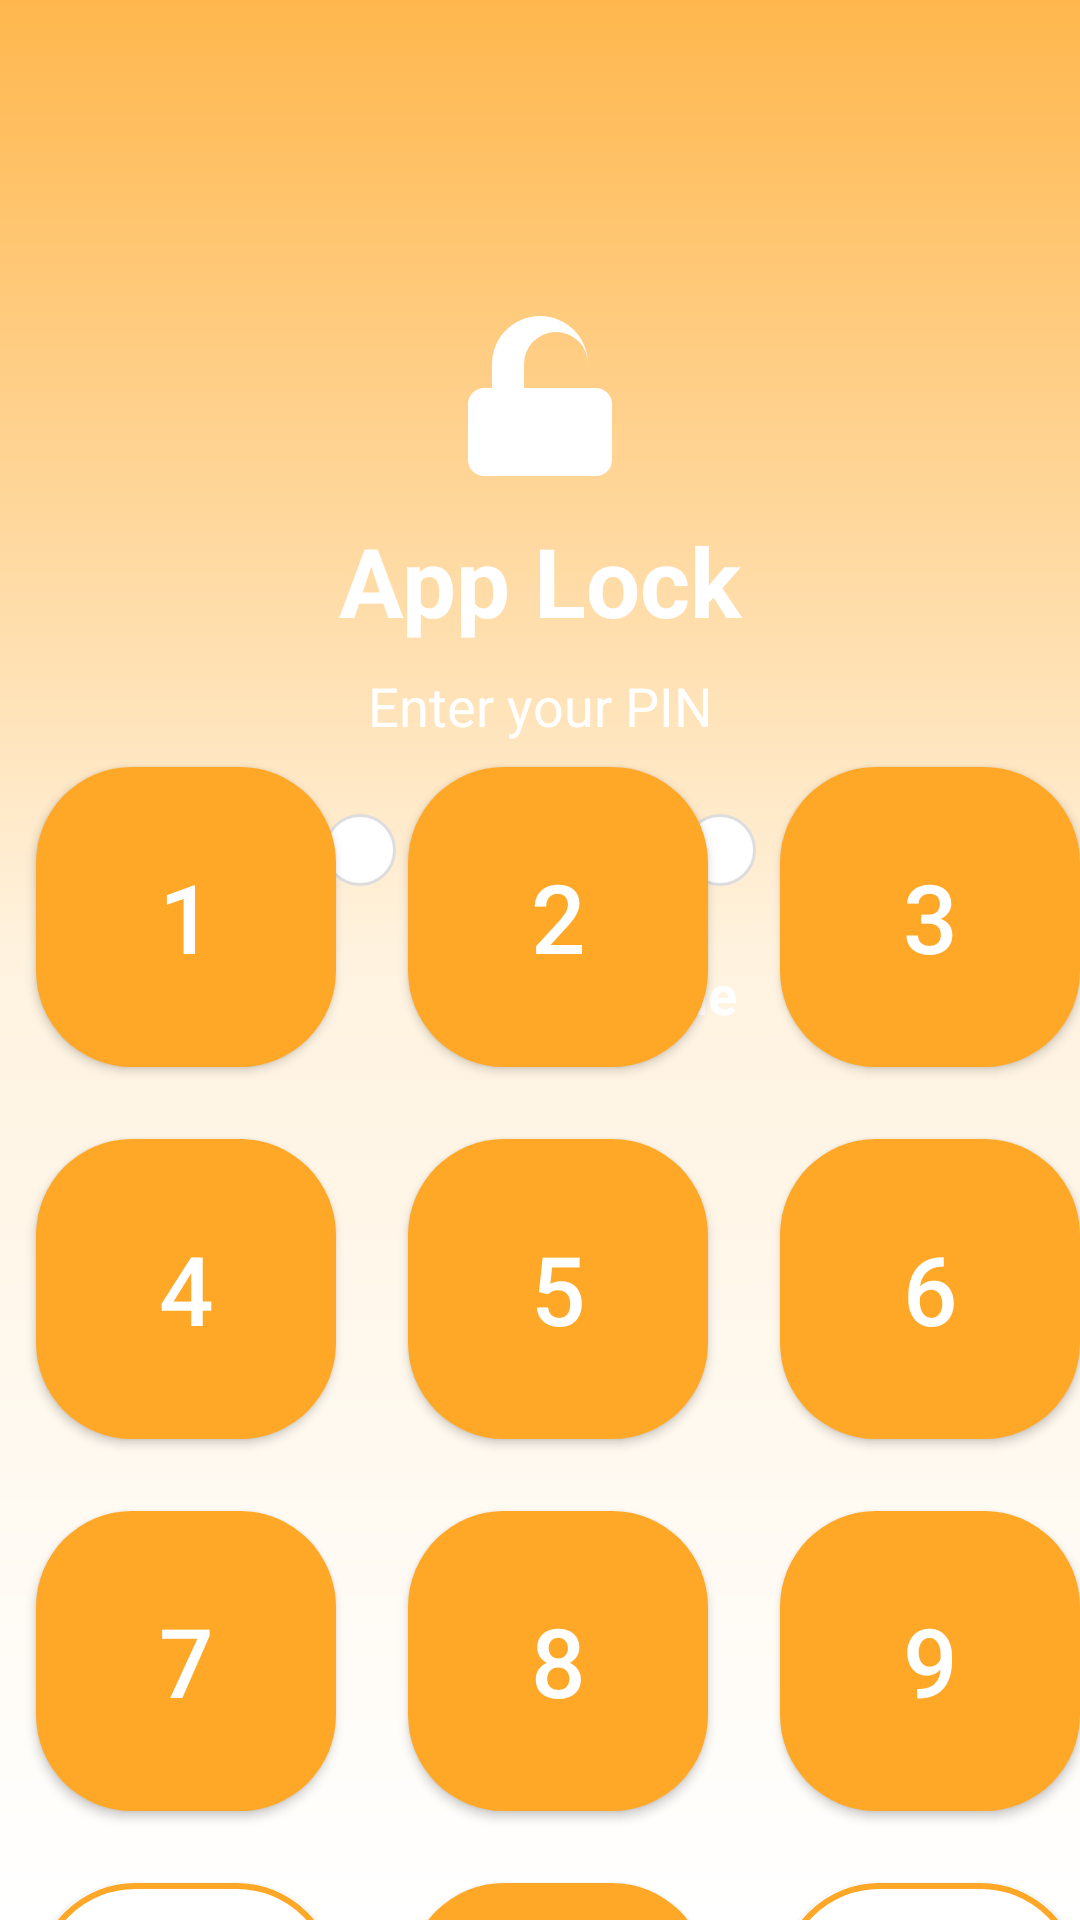

Here is an Android app screen rendered from its layout file. Give the layout XML and the strings, colors and styles it references.
<!-- AndroidManifest.xml: application theme Theme.Sara -->
<!-- res/layout/activity_lock_screen.xml -->
<?xml version="1.0" encoding="utf-8"?>
<androidx.constraintlayout.widget.ConstraintLayout xmlns:android="http://schemas.android.com/apk/res/android"
    xmlns:app="http://schemas.android.com/apk/res-auto"
    android:layout_width="match_parent"
    android:layout_height="match_parent"
    android:background="@drawable/bg_gradient_orange_white">

    <ImageView
        android:id="@+id/lock_icon"
        android:layout_width="64dp"
        android:layout_height="64dp"
        android:src="@drawable/ic_lock"
        app:layout_constraintTop_toTopOf="parent"
        app:layout_constraintBottom_toTopOf="@+id/titleText"
        app:layout_constraintStart_toStartOf="parent"
        app:layout_constraintEnd_toEndOf="parent"
        android:layout_marginTop="100dp"/>

    <TextView
        android:id="@+id/titleText"
        android:layout_width="wrap_content"
        android:layout_height="wrap_content"
        android:text="App Lock"
        android:textColor="#FFF"
        android:textSize="32sp"
        android:textStyle="bold"
        app:layout_constraintTop_toBottomOf="@id/lock_icon"
        app:layout_constraintStart_toStartOf="parent"
        app:layout_constraintEnd_toEndOf="parent"
        android:layout_marginTop="8dp"/>

    <TextView
        android:id="@+id/lock_info"
        android:layout_width="wrap_content"
        android:layout_height="wrap_content"
        android:text="Enter your PIN"
        android:textColor="#FFF"
        android:textSize="18sp"
        app:layout_constraintTop_toBottomOf="@id/titleText"
        app:layout_constraintStart_toStartOf="parent"
        app:layout_constraintEnd_toEndOf="parent"
        android:layout_marginTop="8dp"/>

    <LinearLayout
        android:id="@+id/pin_circles"
        android:layout_width="wrap_content"
        android:layout_height="wrap_content"
        android:orientation="horizontal"
        android:gravity="center"
        app:layout_constraintTop_toBottomOf="@id/lock_info"
        app:layout_constraintStart_toStartOf="parent"
        app:layout_constraintEnd_toEndOf="parent"
        android:layout_marginTop="24dp">
        <View android:id="@+id/pin_dot_1" style="@style/PinDot" />
        <View android:id="@+id/pin_dot_2" style="@style/PinDot" android:layout_marginStart="16dp" />
        <View android:id="@+id/pin_dot_3" style="@style/PinDot" android:layout_marginStart="16dp" />
        <View android:id="@+id/pin_dot_4" style="@style/PinDot" android:layout_marginStart="16dp" />
    </LinearLayout>

    <LinearLayout
        android:id="@+id/app_info_container"
        android:layout_width="wrap_content"
        android:layout_height="wrap_content"
        android:orientation="horizontal"
        android:gravity="center"
        app:layout_constraintTop_toBottomOf="@id/pin_circles"
        app:layout_constraintStart_toStartOf="parent"
        app:layout_constraintEnd_toEndOf="parent"
        android:layout_marginTop="16dp">
        <ImageView
            android:id="@+id/app_icon"
            android:layout_width="40dp"
            android:layout_height="40dp"
            android:src="@drawable/ic_launcher_foreground"
            android:layout_marginEnd="8dp"/>
        <TextView
            android:id="@+id/app_name"
            android:layout_width="wrap_content"
            android:layout_height="wrap_content"
            android:text="App Name"
            android:textColor="#FFF"
            android:textSize="18sp"
            android:textStyle="bold"/>
    </LinearLayout>

    <TextView
        android:id="@+id/error_message"
        android:layout_width="wrap_content"
        android:layout_height="wrap_content"
        android:textColor="#E53935"
        android:textSize="14sp"
        android:visibility="gone"
        app:layout_constraintTop_toBottomOf="@id/app_info_container"
        app:layout_constraintStart_toStartOf="parent"
        app:layout_constraintEnd_toEndOf="parent"
        android:layout_marginTop="8dp"/>

    <LinearLayout
        android:id="@+id/keypad_container"
        android:layout_width="wrap_content"
        android:layout_height="wrap_content"
        android:orientation="vertical"
        android:gravity="center_horizontal"
        app:layout_constraintTop_toBottomOf="@id/error_message"
        app:layout_constraintBottom_toBottomOf="parent"
        app:layout_constraintStart_toStartOf="parent"
        app:layout_constraintEnd_toEndOf="parent"
        android:layout_marginTop="24dp"
        android:layout_marginBottom="32dp">
        <LinearLayout android:layout_width="wrap_content" android:layout_height="wrap_content" android:orientation="horizontal">
            <Button android:id="@+id/btn_num_1" style="@style/KeypadButton" android:text="1" />
            <Button android:id="@+id/btn_num_2" style="@style/KeypadButton" android:text="2" />
            <Button android:id="@+id/btn_num_3" style="@style/KeypadButton" android:text="3" />
        </LinearLayout>
        <LinearLayout android:layout_width="wrap_content" android:layout_height="wrap_content" android:orientation="horizontal">
            <Button android:id="@+id/btn_num_4" style="@style/KeypadButton" android:text="4" />
            <Button android:id="@+id/btn_num_5" style="@style/KeypadButton" android:text="5" />
            <Button android:id="@+id/btn_num_6" style="@style/KeypadButton" android:text="6" />
        </LinearLayout>
        <LinearLayout android:layout_width="wrap_content" android:layout_height="wrap_content" android:orientation="horizontal">
            <Button android:id="@+id/btn_num_7" style="@style/KeypadButton" android:text="7" />
            <Button android:id="@+id/btn_num_8" style="@style/KeypadButton" android:text="8" />
            <Button android:id="@+id/btn_num_9" style="@style/KeypadButton" android:text="9" />
        </LinearLayout>
        <LinearLayout android:layout_width="wrap_content" android:layout_height="wrap_content" android:orientation="horizontal">
            <Button android:id="@+id/btn_clear" style="@style/KeypadButtonSpecial" android:text="X" />
            <Button android:id="@+id/btn_num_0" style="@style/KeypadButton" android:text="0" />
            <Button android:id="@+id/btn_backspace" style="@style/KeypadButtonSpecial" android:text="⌫" />
        </LinearLayout>
    </LinearLayout>

</androidx.constraintlayout.widget.ConstraintLayout>
<!-- resources referenced by this layout -->
<resources>
  <!-- drawable bg_gradient_orange_white (drawable) -->
  <?xml version="1.0" encoding="utf-8"?>
  <shape xmlns:android="http://schemas.android.com/apk/res/android" android:shape="rectangle">
      <gradient
          android:type="linear"
          android:angle="270"
          android:startColor="#FFB74D"
          android:centerColor="#FFF3E0"
          android:endColor="#FFFFFF"
          android:gradientRadius="800" />
  </shape>
  <!-- drawable ic_launcher_foreground: png bitmap (mipmap-hdpi, 9374 bytes) -->
  <!-- drawable ic_lock (drawable) -->
  <vector xmlns:android="http://schemas.android.com/apk/res/android"
      android:width="48dp"
      android:height="48dp"
      android:viewportWidth="24"
      android:viewportHeight="24">
      <path
          android:fillColor="#FFF"
          android:pathData="M12,17a2,2 0 0,0 2,-2v-2a2,2 0 0,0 -4,0v2a2,2 0 0,0 2,2zm6,-6v-3a6,6 0 0,0 -12,0v3h-1a2,2 0 0,0 -2,2v7a2,2 0 0,0 2,2h14a2,2 0 0,0 2,-2v-7a2,2 0 0,0 -2,-2zm-8,-3a4,4 0 0,1 8,0v3h-8z"/>
  </vector>
  <style name="KeypadButton">
          <item name="android:layout_width">100dp</item>
          <item name="android:layout_height">100dp</item>
          <item name="android:background">@drawable/keypad_button_bg</item>
          <item name="android:textColor">#FFF</item>
          <item name="android:textSize">32sp</item>
          <item name="android:layout_margin">12dp</item>
          <item name="android:elevation">2dp</item>
      </style>
  <style name="KeypadButtonSpecial" parent="KeypadButton">
          <item name="android:background">@drawable/keypad_button_special_bg</item>
          <item name="android:textColor">#FFA726</item>
      </style>
  <style name="PinDot">
          <item name="android:layout_width">24dp</item>
          <item name="android:layout_height">24dp</item>
          <item name="android:background">@drawable/pin_dot_bg</item>
      </style>
  <style name="Theme.Sara" parent="android:Theme.Material.Light.NoActionBar" />
  <!-- drawable keypad_button_bg (drawable) -->
  <shape xmlns:android="http://schemas.android.com/apk/res/android">
      <solid android:color="#FFA726"/>
      <corners android:radius="32dp"/>
      <size android:width="64dp" android:height="64dp"/>
      <stroke android:width="0dp" android:color="#FFA726"/>
  </shape>
  <!-- drawable keypad_button_special_bg (drawable) -->
  <shape xmlns:android="http://schemas.android.com/apk/res/android">
      <solid android:color="#FFF"/>
      <corners android:radius="32dp"/>
      <size android:width="64dp" android:height="64dp"/>
      <stroke android:width="2dp" android:color="#FFA726"/>
  </shape>
  <!-- drawable pin_dot_bg (drawable) -->
  <shape xmlns:android="http://schemas.android.com/apk/res/android" android:shape="oval">
      <solid android:color="#FFF"/>
      <size android:width="24dp" android:height="24dp"/>
      <corners android:radius="12dp"/>
      <stroke android:width="1dp" android:color="#DDD"/>
      <padding android:left="2dp" android:top="2dp" android:right="2dp" android:bottom="2dp"/>
  </shape>
</resources>
